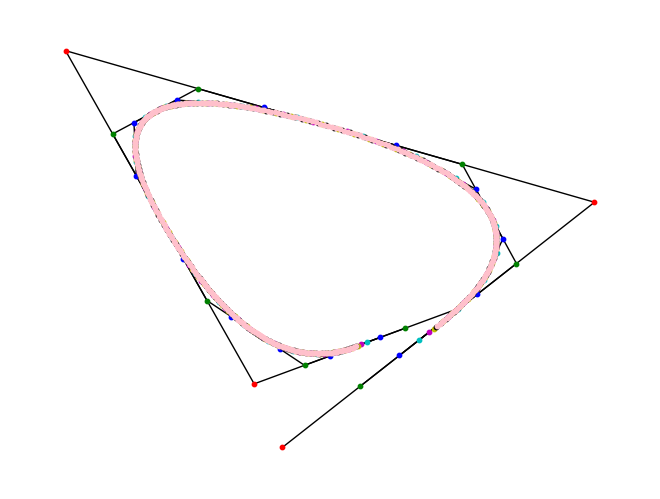

Recreate this plot in Python.
# -*- coding: utf-8 -*-

import networkx as nx
from networkx.readwrite import json_graph
import json
import pylab
import matplotlib.pyplot as plt
import random
import scipy.misc as scm
import numpy as np

LOOP = 7
NODENUM = 5
colorlist = ["r", "g", "b", "c", "m", "y", "k", "pink"] #色

def func(vertex):
    v_list = []

    for i in range(len(vertex) - 1):
        qx, qy = (3 * vertex[i][0] + 1 * vertex[i+1][0])  / (1 + 3), (3 * vertex[i][1] + 1 * vertex[i+1][1])  / (1 + 3)
        rx, ry = (1 * vertex[i][0] + 3 * vertex[i+1][0])  / (1 + 3), (1 * vertex[i][1] + 3 * vertex[i+1][1])  / (1 + 3)

        v_list.append((qx, qy))
        v_list.append((rx, ry))

    return v_list

def graphme(v_list):
    G = nx.Graph()
    pos={}

    for v in range(len(v_list)):
        G.add_node(v)
        pos[v]=(v_list[v][0], v_list[v][1])

    for i in range(len(v_list) - 1):
        G.add_edge(i, i+1)

    return G, pos


def main():
    V = []
    for i in range(NODENUM):
        V.append((random.random()*20, random.random()*20))

    Gs = []
    g0, p0 = graphme(V)
    Gs.append((g0,p0))

    for t in range(LOOP):
        v = func(V)
        g, p  = graphme(v)
        Gs.append((g,p))
        V = p

    for i in range(len(Gs)):
        nx.draw(Gs[i][0],Gs[i][1], node_color=colorlist[i], node_size=10)

    # 保存
    plt.savefig("test_fig.png")

    # 表示
    plt.show()

if __name__ == "__main__":
    main()
